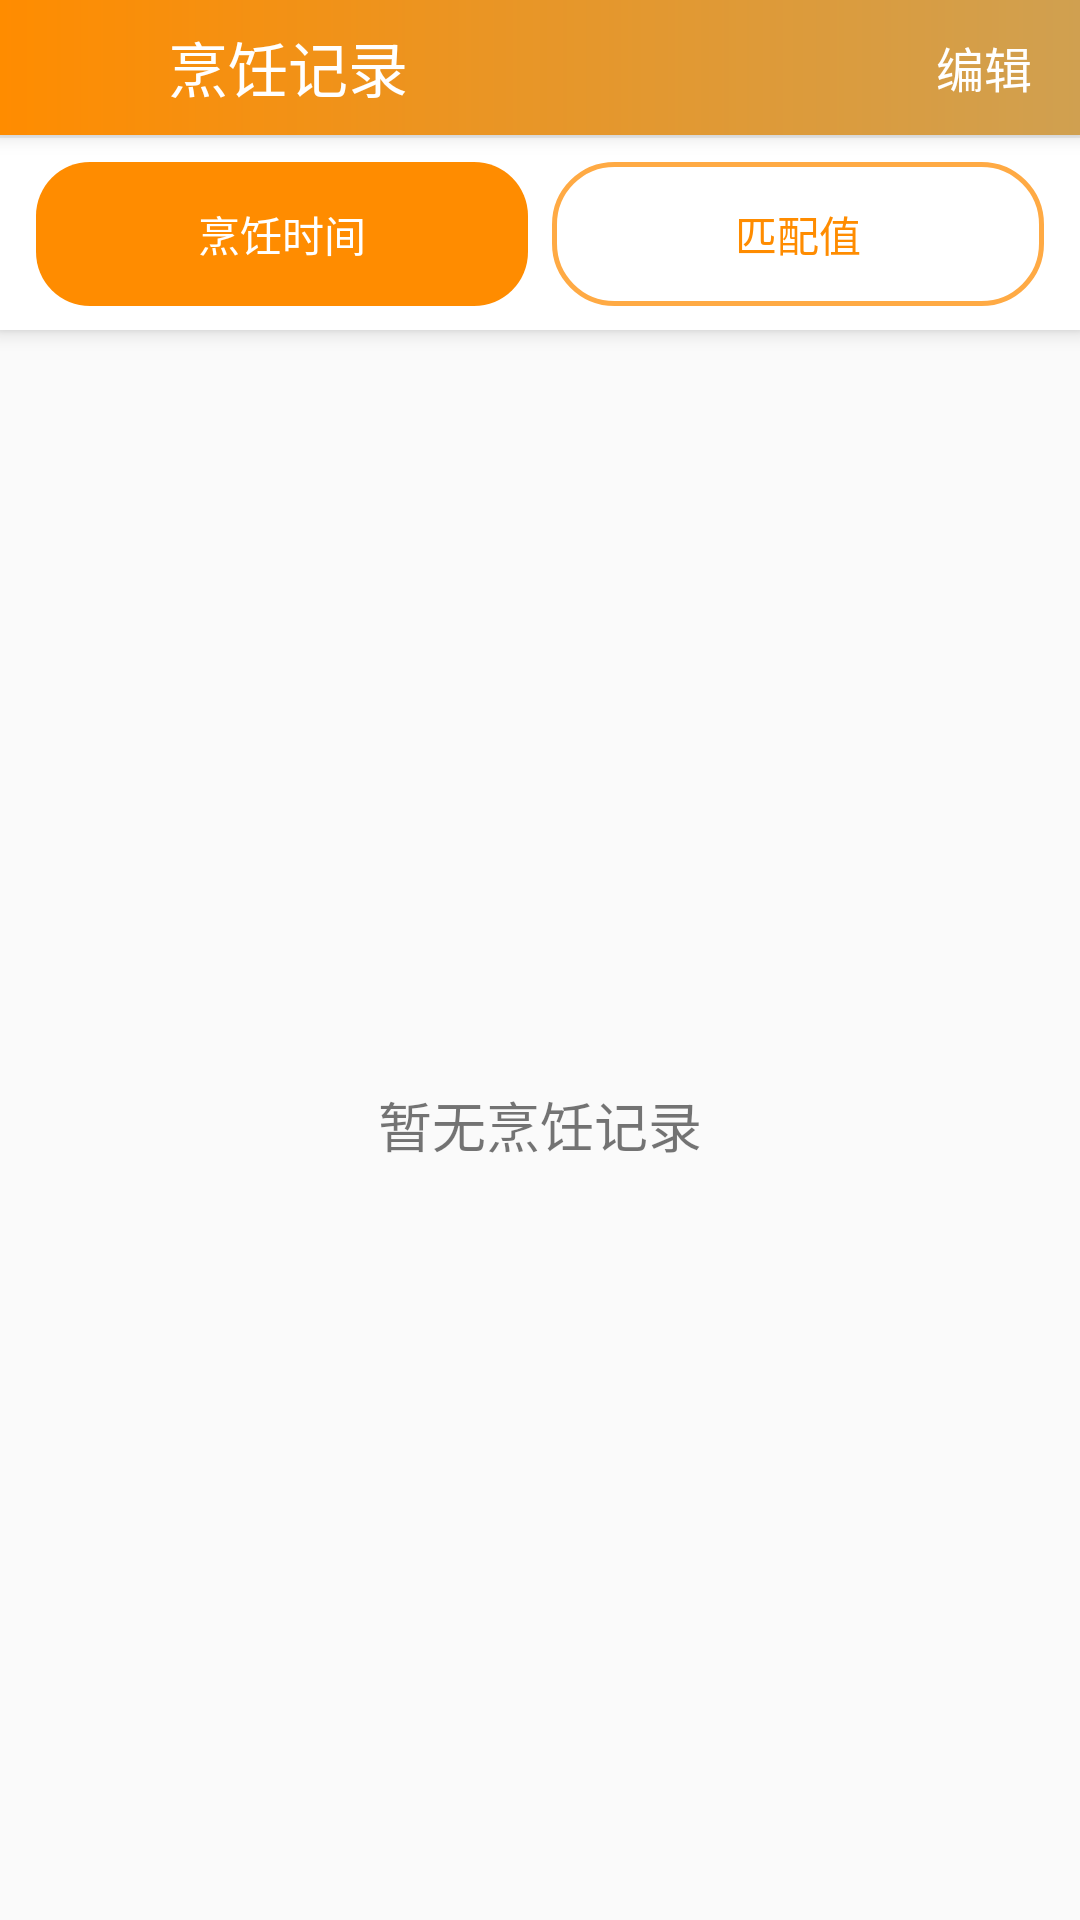

This screen was rendered from an Android layout file. Write that file and the resources it references.
<!-- AndroidManifest.xml: application theme Theme.Kitchenmanager -->
<!-- res/layout/activity_history.xml -->
<?xml version="1.0" encoding="utf-8"?>
<RelativeLayout xmlns:android="http://schemas.android.com/apk/res/android"
    xmlns:app="http://schemas.android.com/apk/res-auto"
    xmlns:tools="http://schemas.android.com/tools"
    android:layout_width="match_parent"
    android:layout_height="match_parent">

    
    <LinearLayout
        android:id="@+id/header_container"
        android:layout_width="match_parent"
        android:layout_height="wrap_content"
        android:orientation="vertical"
        android:background="@android:color/white"
        android:elevation="4dp">

        
        <androidx.appcompat.widget.Toolbar
            android:id="@+id/toolbar"
            android:layout_width="match_parent"
            android:layout_height="45dp"
            android:background="@drawable/bg_splash_gradient"
            android:elevation="4dp">

            <ImageView
                android:id="@+id/iv_back"
                android:layout_width="40dp"
                android:layout_height="40dp"
                android:padding="4dp"
                android:src="@drawable/back"
                android:contentDescription="返回" />

            <TextView
                android:id="@+id/tv_title"
                android:layout_width="wrap_content"
                android:layout_height="wrap_content"
                android:layout_marginStart="16dp"
                android:text="烹饪记录"
                android:textColor="#FFFFFF"
                android:textSize="20sp" />

            <TextView
                android:id="@+id/tv_edit"
                android:layout_width="wrap_content"
                android:layout_height="wrap_content"
                android:layout_gravity="end"
                android:paddingEnd="16dp"
                android:text="编辑"
                android:textColor="#FFFFFF"
                android:textSize="16sp" />

            <TextView
                android:id="@+id/tv_select_all"
                android:layout_width="wrap_content"
                android:layout_height="wrap_content"
                android:layout_gravity="end"
                android:paddingEnd="8dp"
                android:text="全选"
                android:textColor="#FFFFFF"
                android:textSize="16sp"
                android:visibility="gone" />

            <TextView
                android:id="@+id/tv_cancel"
                android:layout_width="wrap_content"
                android:layout_height="wrap_content"
                android:layout_gravity="end"
                android:paddingEnd="8dp"
                android:text="取消"
                android:textColor="#FFFFFF"
                android:textSize="16sp"
                android:visibility="gone" />

            <TextView
                android:id="@+id/tv_delete"
                android:layout_width="wrap_content"
                android:layout_height="wrap_content"
                android:layout_gravity="end"
                android:paddingEnd="16dp"
                android:text="删除"
                android:textColor="#FFFFFF"
                android:textSize="16sp"
                android:visibility="gone" />
        </androidx.appcompat.widget.Toolbar>

        <View
            android:layout_width="match_parent"
            android:layout_height="1dp"
            android:background="#F0F0F0" />
        
        <LinearLayout
            android:layout_width="match_parent"
            android:layout_height="wrap_content"
            android:background="#FFFFFF"
            android:orientation="horizontal"
            android:paddingStart="12dp"
            android:paddingEnd="12dp"
            android:paddingTop="8dp"
            android:paddingBottom="8dp">

            <Button
                android:id="@+id/btn_sort_time"
                android:layout_width="0dp"
                android:layout_height="48dp"
                android:layout_weight="1"
                android:layout_marginEnd="8dp"
                android:background="@drawable/bg_tab_selected"
                android:text="烹饪时间"
                android:textColor="#FFFFFF"
                android:textSize="14sp"
                android:stateListAnimator="@null" />

            <Button
                android:id="@+id/btn_sort_match"
                android:layout_width="0dp"
                android:layout_height="48dp"
                android:layout_weight="1"
                android:background="@drawable/bg_tab_normal_new"
                android:text="匹配值"
                android:textColor="#FF8C00"
                android:textSize="14sp"
                android:stateListAnimator="@null" />
        </LinearLayout>
    </LinearLayout>

    
    <FrameLayout
        android:layout_width="match_parent"
        android:layout_height="match_parent"
        android:layout_below="@id/header_container">

        
        <androidx.recyclerview.widget.RecyclerView
            android:id="@+id/rv_recipes"
            android:layout_width="match_parent"
            android:layout_height="match_parent"
            android:clipToPadding="false"
            android:paddingTop="8dp"
            app:layoutManager="androidx.recyclerview.widget.GridLayoutManager"
            app:spanCount="1"
            tools:listitem="@layout/item_recipe" />

        
        <ProgressBar
            android:id="@+id/progressBar"
            android:layout_width="wrap_content"
            android:layout_height="wrap_content"
            android:layout_gravity="center"
            android:visibility="gone" />

        <com.google.android.material.floatingactionbutton.FloatingActionButton
            android:id="@+id/fab_scroll_top"
            android:layout_width="wrap_content"
            android:layout_height="wrap_content"
            android:layout_gravity="bottom|end"
            android:layout_margin="16dp"
            android:contentDescription="回到顶部"
            android:src="@drawable/ic_arrow_upward"
            android:visibility="gone"
            app:backgroundTint="#FF8C00"
            app:tint="#FFFFFF"
            app:elevation="6dp" />

        
        <TextView
            android:id="@+id/emptyView"
            android:layout_width="match_parent"
            android:layout_height="match_parent"
            android:layout_gravity="center"
            android:gravity="center"
            android:text="暂无烹饪记录"
            android:textSize="18sp"
            android:visibility="visible" />
    </FrameLayout>

</RelativeLayout>
<!-- res/layout/item_recipe.xml (included above) -->
<?xml version="1.0" encoding="utf-8"?>
<FrameLayout xmlns:android="http://schemas.android.com/apk/res/android"
    xmlns:app="http://schemas.android.com/apk/res-auto"
    android:layout_width="match_parent"
    android:layout_height="wrap_content">

    <LinearLayout
        android:layout_width="match_parent"
        android:layout_height="match_parent"
        android:orientation="vertical"
        android:padding="2dp">

        <CheckBox
            android:id="@+id/cb_select"
            android:layout_width="wrap_content"
            android:layout_height="wrap_content"
            android:visibility="gone" />

        
        <ImageView
            android:id="@+id/iv_recipe_image"
            android:layout_width="match_parent"
            android:layout_height="300dp"
            android:scaleType="centerCrop"
            android:src="@drawable/placeholder" />

        

        
        <TextView
            android:id="@+id/tv_recipe_attributes"
            android:layout_width="match_parent"
            android:layout_height="wrap_content"
            android:padding="2dp"
            android:layout_marginTop="4dp"
            android:maxLines="1"
            android:text="特点"
            android:textColor="#FF8C00"
            android:textSize="14sp" />

        
        <TextView
            android:id="@+id/tv_recipe_needs"
            android:layout_width="match_parent"
            android:layout_height="wrap_content"
            android:padding="2dp"
            android:layout_marginTop="4dp"
            android:ellipsize="end"
            android:maxLines="1"
            android:text="原料"
            android:textColor="#616161"
            android:textSize="14sp" />

        <LinearLayout
            android:layout_width="match_parent"
            android:layout_height="29dp"
            android:orientation="horizontal"
            android:padding="2dp">


            <TextView
                android:id="@+id/tv_recipe_name"
                android:layout_width="259dp"
                android:layout_height="match_parent"
                android:layout_weight="1"
                android:ellipsize="end"
                android:maxLines="2"
                android:text="菜谱名称"
                android:textColor="@android:color/black"
                android:textSize="18sp"
                android:textStyle="bold" />

            <ImageView
                android:id="@+id/iv_favorite"
                android:layout_width="29dp"
                android:layout_height="match_parent"
                android:contentDescription="收藏"
                app:srcCompat="@drawable/buylist" />

            <ImageView
                android:id="@+id/iv_buy"
                android:layout_width="41dp"
                android:layout_height="match_parent"
                android:contentDescription="购物车"
                app:srcCompat="@drawable/ic_favorite_border" />
        </LinearLayout>
    </LinearLayout>

    <View
        android:id="@+id/overlay_click_area"
        android:layout_width="match_parent"
        android:layout_height="347dp"
        android:background="@android:color/transparent" />
</FrameLayout>
<!-- resources referenced by this layout -->
<resources>
  <!-- drawable bg_splash_gradient (drawable) -->
  <?xml version="1.0" encoding="utf-8"?>
  <shape xmlns:android="http://schemas.android.com/apk/res/android"
      android:shape="rectangle">
      <gradient
          android:startColor="#FF8C00"
          android:endColor="#D0A050"
          android:type="linear" />
  </shape>
  <!-- drawable bg_tab_normal_new (drawable) -->
  <?xml version="1.0" encoding="utf-8"?>
  <shape
      xmlns:android="http://schemas.android.com/apk/res/android"
      android:shape="rectangle">
      <solid android:color="#FFFFFF" />
      <stroke
          android:width="1.5dp"
          android:color="#FFAA44" />
      <corners android:radius="20dp" />
  </shape>
  <!-- drawable bg_tab_selected (drawable) -->
  <?xml version="1.0" encoding="utf-8"?>
  <shape xmlns:android="http://schemas.android.com/apk/res/android"
      android:shape="rectangle">
      <solid android:color="#FF8C00" />
      <corners android:radius="18dp" />
  </shape>
  <!-- drawable ic_favorite_border (drawable) -->
  <vector xmlns:android="http://schemas.android.com/apk/res/android"
      android:width="24dp"
      android:height="24dp"
      android:viewportWidth="24"
      android:viewportHeight="24">
      <path
          android:fillColor="#ff000000"
          android:pathData="M16.5,3c-1.74,0 -3.41,0.81 -4.5,2.09C10.91,3.81 9.24,3 7.5,3 4.42,3 2,5.42 2,8.5c0,3.78 3.4,6.86 8.55,11.54L12,21.35l1.45,-1.32C18.6,15.36 22,12.28 22,8.5 22,5.42 19.58,3 16.5,3zM12.1,18.55l-0.1,0.1 -0.1,-0.1C7.14,14.24 4,11.39 4,8.5 4,6.5 5.5,5 7.5,5c1.54,0 3.04,0.99 3.57,2.36h1.87C13.46,5.99 14.96,5 16.5,5c2,0 3.5,1.5 3.5,3.5 0,2.89 -3.14,5.74 -7.9,10.05z"/>
  </vector>
  <!-- drawable placeholder: jpg bitmap (drawable, 66309 bytes) -->
  <style name="Theme.Kitchenmanager" parent="Base.Theme.Kitchenmanager" />
  <style name="Base.Theme.Kitchenmanager" parent="Theme.MaterialComponents.DayNight.NoActionBar.Bridge">
          
          
      </style>
</resources>
